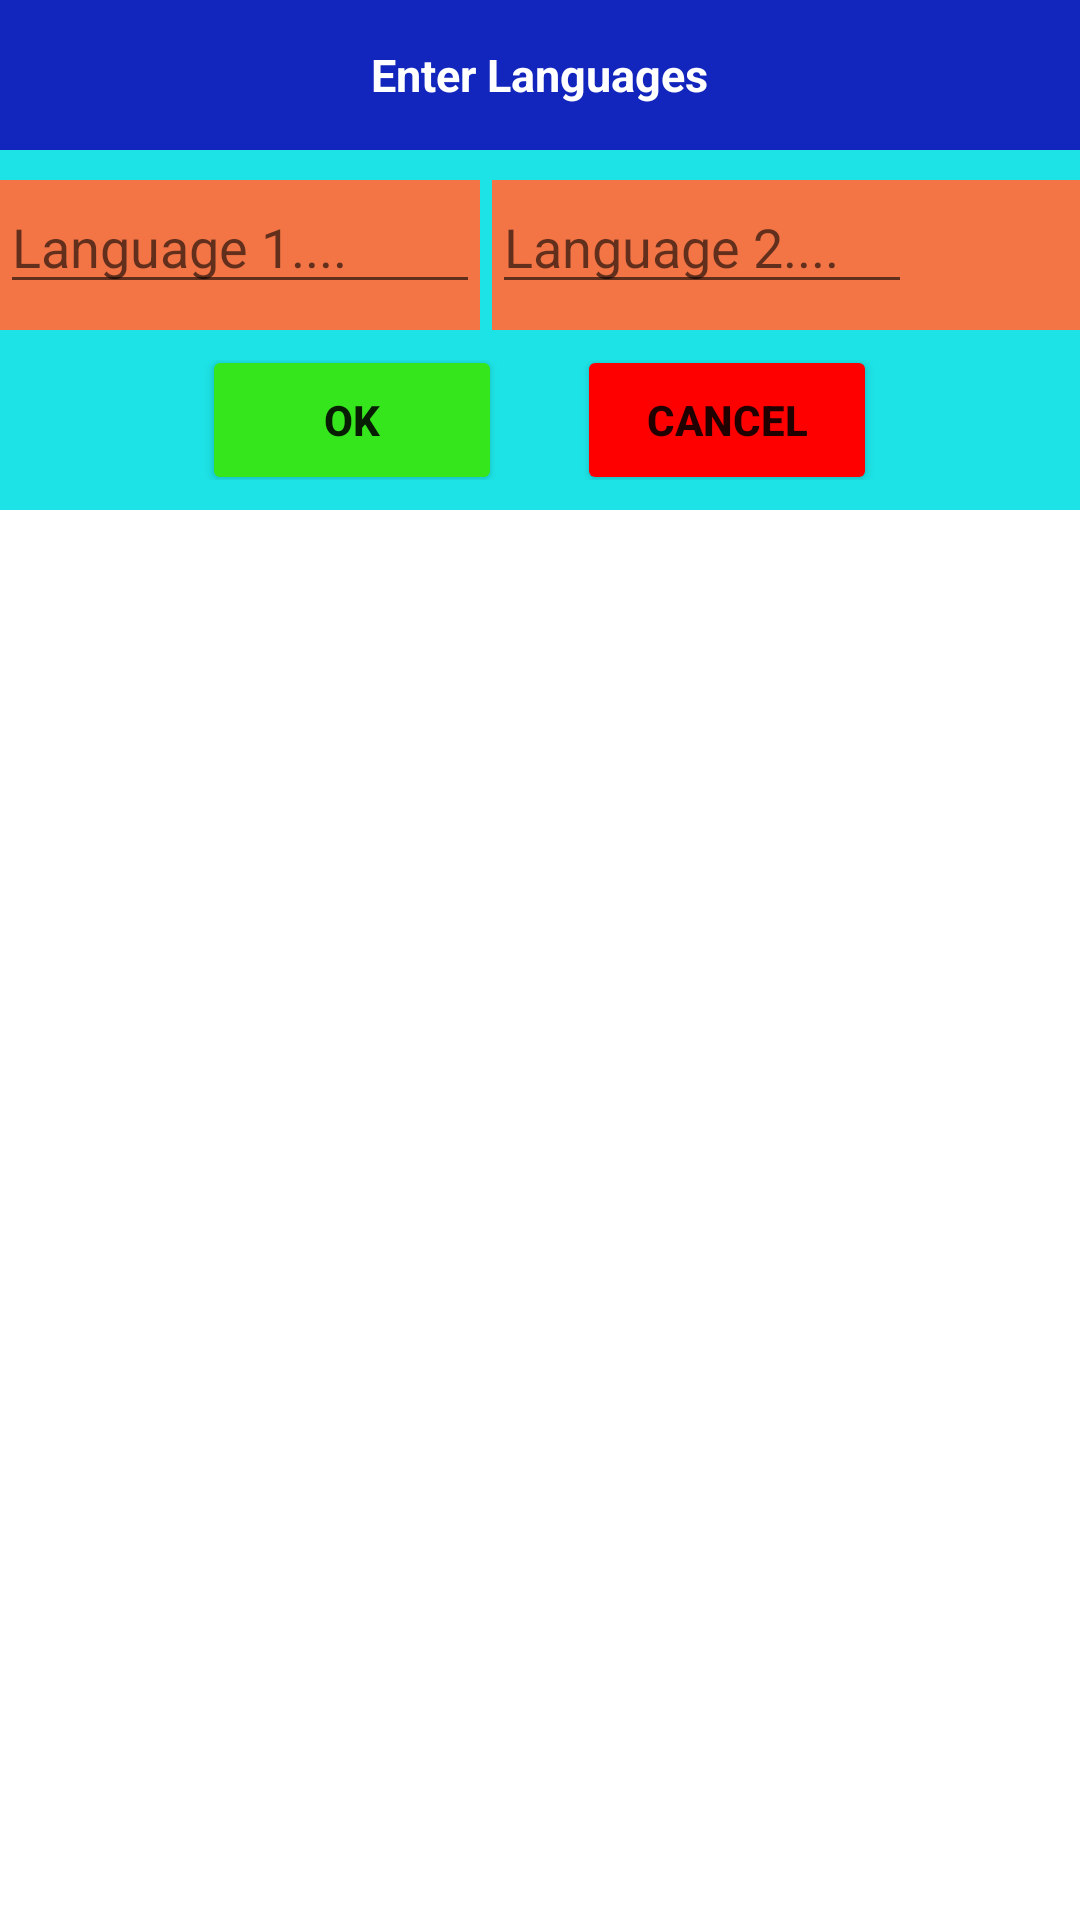

Produce the Android XML layout that renders to this screen, including the resource entries it uses.
<!-- AndroidManifest.xml: application theme Theme.VocabularyNotebook -->
<!-- res/layout/language_entry.xml -->
<?xml version="1.0" encoding="utf-8"?>
<androidx.constraintlayout.widget.ConstraintLayout
    xmlns:android="http://schemas.android.com/apk/res/android"
    xmlns:tools="http://schemas.android.com/tools"
    android:layout_width="match_parent"
    android:layout_height="match_parent"

    >


    <LinearLayout
        android:layout_width="fill_parent"
        android:layout_height="170dp"
        android:orientation="vertical"
        android:background="@color/turkuaz"
        tools:ignore="MissingConstraints"

        >

        <LinearLayout
            android:layout_width="match_parent"
            android:layout_height="50dp"
            android:layout_gravity="center"
            android:background="@color/lacivert"
            android:gravity="center"
            android:orientation="horizontal">

            <TextView
                android:id="@+id/txt_title"
                android:layout_width="wrap_content"
                android:layout_height="wrap_content"
                android:layout_gravity="center"
                android:layout_margin="10dp"
                android:text="Enter Languages"
                android:textColor="@color/beyaz"
                android:textSize="15dp"
                android:textStyle="bold" />

        </LinearLayout>

        <View
            android:layout_width="360dp"
            android:layout_height="10dp"
            android:background="@color/turkuaz"
            />

        <LinearLayout
            android:layout_width="match_parent"
            android:layout_height="50dp"
            android:background="@color/turuncu"
            android:layout_gravity="left"
            android:gravity="left"
            android:orientation="horizontal">
            <EditText

                android:id="@+id/editlanguage1"
                android:layout_width="160dp"
                android:layout_height="wrap_content"
                android:ems="10"
                android:inputType="textPersonName"
                android:hint="Language 1...." />
            <View
                android:layout_width="4dp"
                android:layout_height="wrap_content"
                android:background="@color/turkuaz"
               >

            </View>
            <EditText
                android:id="@+id/editlanguage2"
                android:layout_width="140dp"
                android:layout_height="wrap_content"
                android:ems="10"
                android:inputType="textPersonName"
                android:hint="Language 2...." />


        </LinearLayout>
        <View
            android:layout_width="360dp"
            android:layout_height="10dp"
            />



    <LinearLayout
        android:layout_width="360dp"
        android:layout_height="40dp"
        android:layout_gravity="center"
        android:gravity="center"
        android:orientation="horizontal">

        <Button
            android:id="@+id/buttonok"
            android:layout_width="100dp"
            android:layout_height="50dp"
            android:backgroundTint="@color/yesil"
            android:text="Ok"
            android:textStyle="bold"/>
        <View
            android:layout_width="25dp"
            android:layout_height="20dp"
          />
        <Button
            android:id="@+id/buttoncancel"
            android:layout_width="100dp"
            android:layout_height="50dp"
            android:text="Cancel"
            android:backgroundTint="@color/kirmizi"
            android:textStyle="bold"/>


    </LinearLayout>


    </LinearLayout>


</androidx.constraintlayout.widget.ConstraintLayout>
<!-- resources referenced by this layout -->
<resources>
  <color name="beyaz">#ffffff</color>
  <color name="kirmizi">#ff0000</color>
  <color name="lacivert">#1225bc</color>
  <color name="turkuaz">#1de3e6</color>
  <color name="turuncu">#F37546</color>
  <color name="yesil">#36e61d</color>
  <style name="Theme.VocabularyNotebook" parent="Theme.MaterialComponents.DayNight.DarkActionBar">
          
          <item name="colorPrimary">@color/purple_500</item>
          <item name="colorPrimaryVariant">@color/purple_700</item>
          <item name="colorOnPrimary">@color/white</item>
          
          <item name="colorSecondary">@color/teal_200</item>
          <item name="colorSecondaryVariant">@color/teal_700</item>
          <item name="colorOnSecondary">@color/black</item>
          
          <item name="android:statusBarColor" tools:targetApi="l">?attr/colorPrimaryVariant</item>
          
      </style>
  <color name="purple_500">#FF6200EE</color>
  <color name="purple_700">#FF3700B3</color>
  <color name="white">#FFFFFFFF</color>
  <color name="teal_200">#FF03DAC5</color>
  <color name="teal_700">#FF018786</color>
  <color name="black">#FF000000</color>
</resources>
